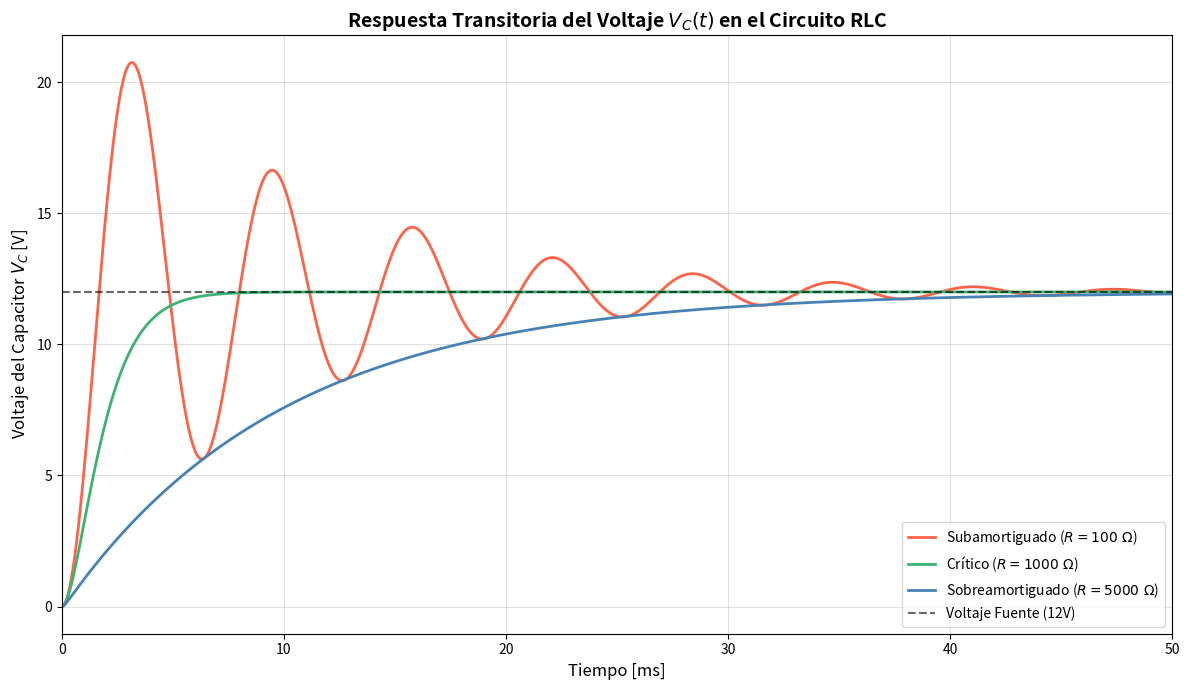

Write the Python code that produced this figure.
import numpy as np
import matplotlib.pyplot as plt
from scipy.integrate import solve_ivp

# Parámetros físicos constantes del circuito
L = 0.5       # Inductancia (Henrios)
C = 2e-6      # Capacitancia (Faradios) -> 2 uF
Vs = 12.0     # Voltaje de la fuente DC (Voltios)

def circuito_rlc(t, y, R):
    """
    Representación en variables de estado del circuito RLC serie.
    
    t: Tiempo (requerido por la firma de solve_ivp, aunque el sistema es autónomo)
    y: Arreglo de estado actual [V_c, dV_c/dt]
    R: Valor de la resistencia en Ohmios (pasado por args)
    
    Retorna:
    Lista con las derivadas [dy0/dt, dy1/dt]
    """
    y0, y1 = y
    
    dy0_dt = y1
    dy1_dt = (Vs - y0) / (L * C) - (R / L) * y1
    
    return [dy0_dt, dy1_dt]

# Condiciones Iniciales en t = 0
# El capacitor está completamente descargado (0V) y no hay corriente (0 V/s de cambio).
y0_inicial = [0.0, 0.0]

# Calculamos la resistencia crítica teórica
R_critica = 2 * np.sqrt(L / C)

# Nuestros 3 casos de estudio para R:
R_sub     = R_critica * 0.1   # Muy poca fricción eléctrica -> oscilará
R_crit    = R_critica         # El punto perfecto
R_sobre   = R_critica * 5.0   # Demasiada fricción eléctrica -> lentitud

print(f"Resistencia Subamortiguada:  {R_sub:.1f} Ohms")
print(f"Resistencia Crítica:         {R_crit:.1f} Ohms")
print(f"Resistencia Sobreamortiguada: {R_sobre:.1f} Ohms")

# Vector de tiempo: Simularemos los primeros 0.05 segundos con alta resolución
t_span = (0.0, 0.05)
t_eval = np.linspace(0, 0.05, 2000)

# Resolvemos los tres sistemas usando RK45 (Runge-Kutta)
sol_sub   = solve_ivp(circuito_rlc, t_span, y0_inicial, args=(R_sub,),   t_eval=t_eval, method='RK45')
sol_crit  = solve_ivp(circuito_rlc, t_span, y0_inicial, args=(R_crit,),  t_eval=t_eval, method='RK45')
sol_sobre = solve_ivp(circuito_rlc, t_span, y0_inicial, args=(R_sobre,), t_eval=t_eval, method='RK45')

plt.figure(figsize=(12, 7))

# Extraemos la primera fila (.y[0]) que corresponde al voltaje en el capacitor
plt.plot(sol_sub.t * 1000,   sol_sub.y[0],   color='tomato',       lw=2, label='Subamortiguado ($R=100\ \Omega$)')
plt.plot(sol_crit.t * 1000,  sol_crit.y[0],  color='mediumseagreen', lw=2, label='Crítico ($R=1000\ \Omega$)')
plt.plot(sol_sobre.t * 1000, sol_sobre.y[0], color='steelblue',    lw=2, label='Sobreamortiguado ($R=5000\ \Omega$)')

# Línea de referencia del voltaje de la fuente (estado estacionario final)
plt.axhline(Vs, color='k', linestyle='--', alpha=0.6, label='Voltaje Fuente (12V)')

# Detalles estéticos de la gráfica
plt.title('Respuesta Transitoria del Voltaje $V_C(t)$ en el Circuito RLC', fontsize=14, fontweight='bold')
plt.xlabel('Tiempo [ms]', fontsize=12)
plt.ylabel('Voltaje del Capacitor $V_C$ [V]', fontsize=12)
plt.legend(fontsize=10, loc='lower right')
plt.grid(True, alpha=0.4)
plt.xlim(0, 50)

plt.tight_layout()
plt.show()
